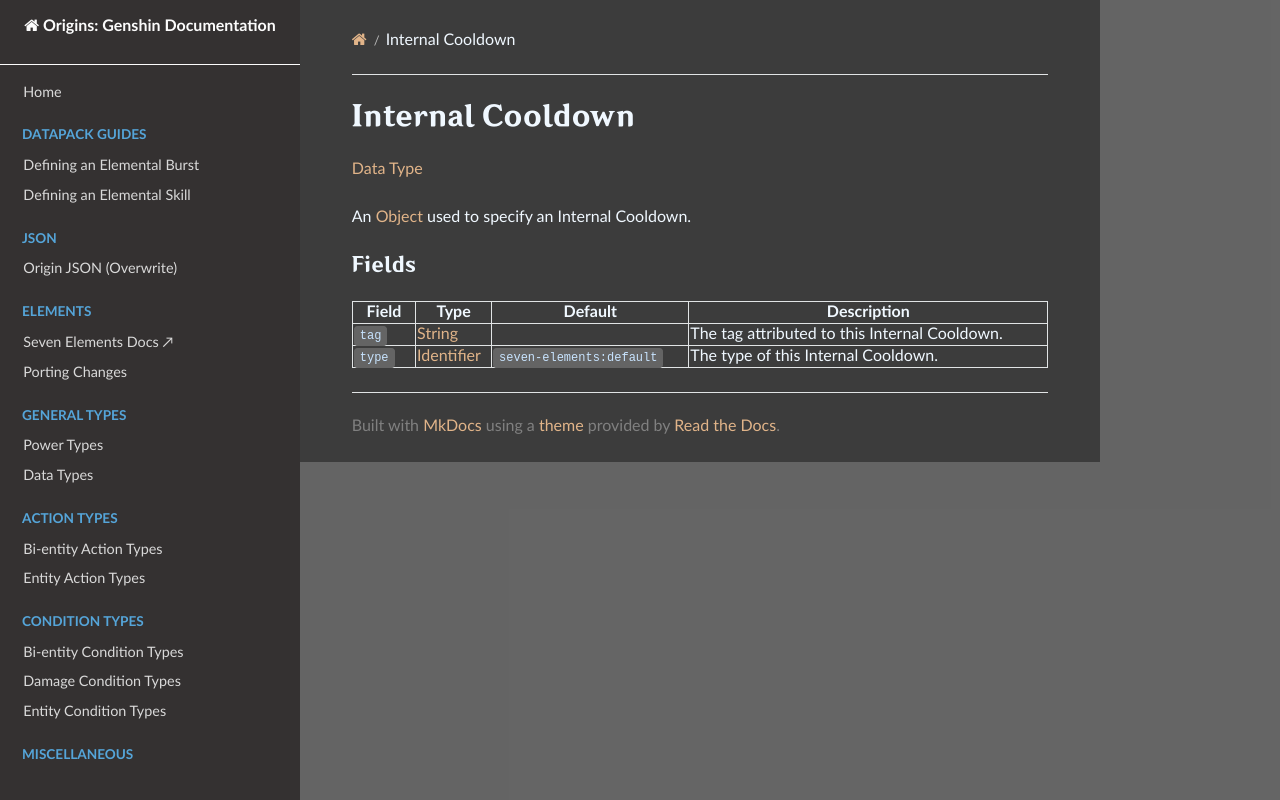

repository: xrickastley/origins-genshin-docs · page: types/data_types/internal_cooldown/index.html · generator: mkdocs

# Internal Cooldown

[Data Type](../data_types.md)

An [Object](<https://origins.readthedocs.io/en/latest/types/data_types/object/>) used to specify an Internal Cooldown.

### Fields
| Field	| Type | Default    | Description |
|-------|------|------------|-------------|
|`tag`	|[String](<https://origins.readthedocs.io/en/latest/types/data_types/string/>)| | The tag attributed to this Internal Cooldown. |
|`type`	|[Identifier](<https://origins.readthedocs.io/en/latest/types/data_types/identifier/>)|`seven-elements:default`| The type of this Internal Cooldown. |
